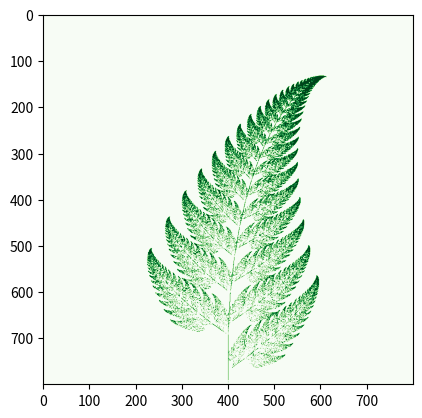

Write Python code to recreate this figure.
# Importamos las librerías necesarias
import numpy as np
import matplotlib.pyplot as plt

# Definimos las dimensiones de la imagen (ancho x alto)
width = 800
height = 800

# Creamos una imagen en blanco con las dimensiones especificadas
image = np.zeros((width, height))

# Definimos los parámetros para el Helecho de Barnsley
f1 = lambda x, y: (0., 0.16*y)
f2 = lambda x, y: (0.85*x + 0.04*y, -0.04*x + 0.85*y + 1.6)
f3 = lambda x, y: (0.2*x - 0.26*y, 0.23*x + 0.22*y + 1.6)
f4 = lambda x, y: (-0.15*x + 0.28*y, 0.26*x + 0.24*y + 0.44)
fs = [f1, f2, f3, f4]

# Inicializamos las variables x e y
x, y = 0, 0

# Iteramos sobre cada pixel de la imagen
for i in range(100000):
    f = np.random.choice(fs, p=[0.01, 0.85, 0.07, 0.07])
    x, y = f(x,y)
    ix, iy = int(width / 2 + x * width / 10), int(y * height / 12)
    image[iy, ix] = 1

# Mostramos la imagen
plt.imshow(image[::-1, :], cmap='Greens')
plt.show()
